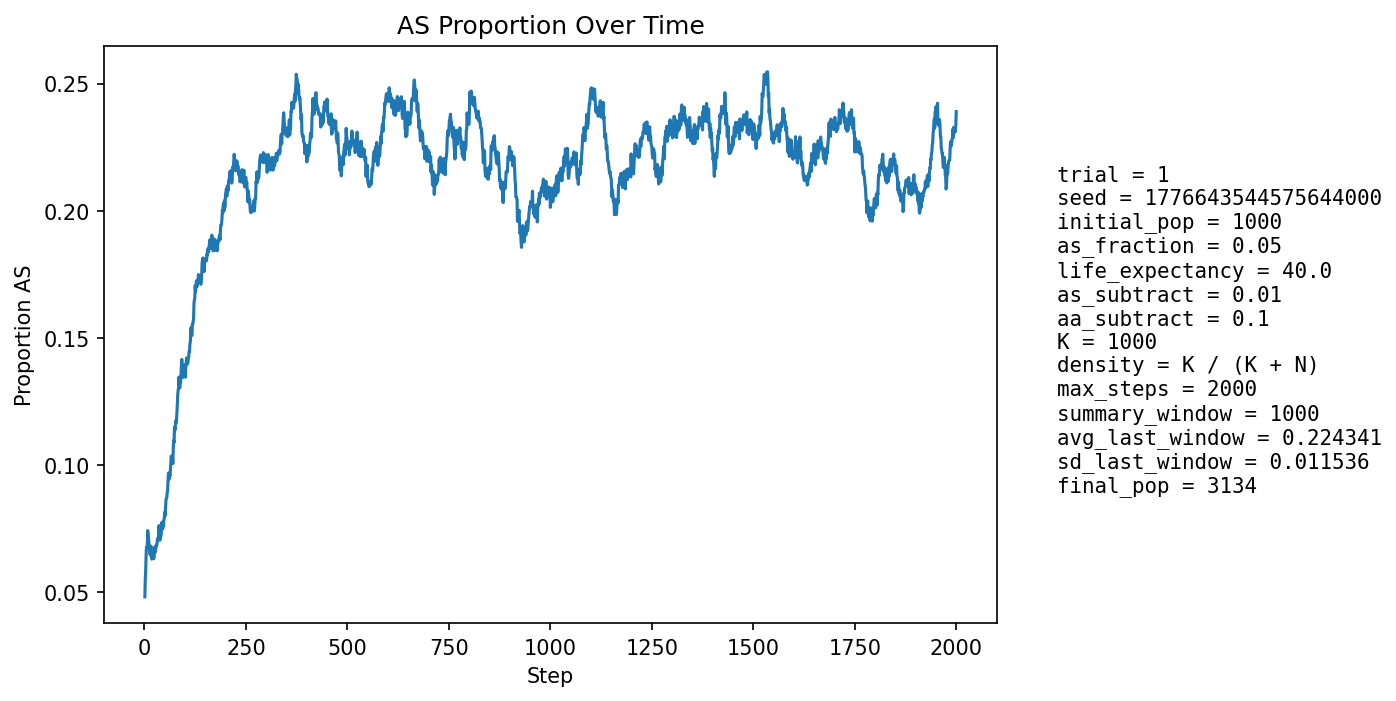

Values plotted in this chart, from the file beside it:
step, population_size, births, newborn_AA, newborn_AS, newborn_SS, prop_newborn_AA, prop_newborn_AS, prop_newborn_SS, prop_repro_AA, prop_repro_AS, prop_AS_population
1, 1140, 268, 259, 9, 0, 0.9664, 0.03358, 0.0, 0.9572, 0.04283, 0.04825
2, 1217, 252, 238, 14, 0, 0.9444, 0.05556, 0.0, 0.9537, 0.0463, 0.05505
3, 1287, 245, 231, 14, 0, 0.9429, 0.05714, 0.0, 0.9503, 0.04972, 0.05828
4, 1353, 239, 221, 18, 0, 0.9247, 0.07531, 0.0, 0.9378, 0.06216, 0.0643
5, 1447, 269, 250, 19, 0, 0.9294, 0.07063, 0.0, 0.9399, 0.06013, 0.06773
6, 1546, 288, 273, 15, 0, 0.9479, 0.05208, 0.0, 0.9361, 0.06392, 0.06727
7, 1647, 301, 284, 17, 0, 0.9435, 0.05648, 0.0, 0.9335, 0.06649, 0.068
8, 1750, 312, 284, 28, 0, 0.9103, 0.08974, 0.0, 0.9273, 0.07273, 0.07429
9, 1856, 326, 306, 20, 0, 0.9387, 0.06135, 0.0, 0.9252, 0.07478, 0.07274
10, 1962, 340, 320, 20, 0, 0.9412, 0.05882, 0.0, 0.9279, 0.07209, 0.07085
11, 2069, 353, 330, 22, 1, 0.9348, 0.06232, 0.002833, 0.9312, 0.06877, 0.0696
12, 2178, 367, 343, 24, 0, 0.9346, 0.0654, 0.0, 0.9281, 0.07187, 0.06841
13, 2273, 365, 344, 20, 1, 0.9425, 0.05479, 0.00274, 0.9284, 0.07161, 0.06643
14, 2361, 368, 349, 19, 0, 0.9484, 0.05163, 0.0, 0.9287, 0.07131, 0.0648
15, 2444, 375, 348, 27, 0, 0.928, 0.072, 0.0, 0.9286, 0.07143, 0.06628
16, 2524, 384, 354, 30, 0, 0.9219, 0.07812, 0.0, 0.9296, 0.0704, 0.06815
17, 2599, 388, 374, 14, 0, 0.9639, 0.03608, 0.0, 0.9319, 0.06808, 0.06387
18, 2664, 391, 373, 18, 0, 0.954, 0.04604, 0.0, 0.9326, 0.06742, 0.06306
19, 2722, 395, 371, 24, 0, 0.9392, 0.06076, 0.0, 0.9295, 0.07049, 0.06356
20, 2776, 398, 374, 24, 0, 0.9397, 0.0603, 0.0, 0.9304, 0.06959, 0.0634
21, 2827, 400, 371, 29, 0, 0.9275, 0.0725, 0.0, 0.9351, 0.06494, 0.06544
22, 2871, 401, 378, 23, 0, 0.9426, 0.05736, 0.0, 0.9368, 0.06319, 0.06513
23, 2908, 403, 385, 18, 0, 0.9553, 0.04467, 0.0, 0.9352, 0.06479, 0.06327
24, 2936, 403, 376, 26, 1, 0.933, 0.06452, 0.002481, 0.9358, 0.06417, 0.06471
25, 2964, 404, 371, 33, 0, 0.9183, 0.08168, 0.0, 0.9334, 0.06662, 0.06781
26, 2987, 405, 380, 25, 0, 0.9383, 0.06173, 0.0, 0.9328, 0.06721, 0.06696
27, 3007, 406, 383, 22, 1, 0.9433, 0.05419, 0.002463, 0.937, 0.063, 0.06585
28, 3021, 406, 376, 30, 0, 0.9261, 0.07389, 0.0, 0.9385, 0.06154, 0.0672
29, 3034, 406, 375, 31, 0, 0.9236, 0.07635, 0.0, 0.9326, 0.06736, 0.06856
30, 3044, 407, 379, 26, 2, 0.9312, 0.06388, 0.004914, 0.9311, 0.06886, 0.06833
31, 3056, 407, 379, 28, 0, 0.9312, 0.0688, 0.0, 0.9326, 0.06744, 0.06937
32, 3064, 407, 378, 29, 0, 0.9287, 0.07125, 0.0, 0.9303, 0.0697, 0.07082
33, 3070, 407, 379, 28, 0, 0.9312, 0.0688, 0.0, 0.9292, 0.07078, 0.07134
34, 3075, 407, 383, 24, 0, 0.941, 0.05897, 0.0, 0.9282, 0.07182, 0.07089
35, 3081, 407, 382, 25, 0, 0.9386, 0.06143, 0.0, 0.9247, 0.0753, 0.07173
36, 3082, 407, 365, 40, 2, 0.8968, 0.09828, 0.004914, 0.9236, 0.07641, 0.07625
37, 3089, 408, 393, 15, 0, 0.9632, 0.03676, 0.0, 0.9249, 0.07512, 0.07154
38, 3093, 408, 389, 19, 0, 0.9534, 0.04657, 0.0, 0.925, 0.07499, 0.07048
39, 3092, 408, 378, 29, 1, 0.9265, 0.07108, 0.002451, 0.9239, 0.07609, 0.0718
40, 3093, 407, 378, 28, 1, 0.9287, 0.0688, 0.002457, 0.9202, 0.07978, 0.07177
41, 3098, 408, 381, 27, 0, 0.9338, 0.06618, 0.0, 0.9269, 0.07314, 0.07263
42, 3098, 408, 374, 31, 3, 0.9167, 0.07598, 0.007353, 0.9293, 0.07066, 0.07424
43, 3096, 407, 367, 40, 0, 0.9017, 0.09828, 0.0, 0.9287, 0.0713, 0.07752
44, 3094, 407, 378, 28, 1, 0.9287, 0.0688, 0.002457, 0.9287, 0.07134, 0.07563
45, 3093, 407, 380, 26, 1, 0.9337, 0.06388, 0.002457, 0.9299, 0.07014, 0.07501
46, 3093, 407, 370, 37, 0, 0.9091, 0.09091, 0.0, 0.9274, 0.07259, 0.07792
47, 3090, 407, 381, 24, 2, 0.9361, 0.05897, 0.004914, 0.922, 0.07803, 0.07605
48, 3090, 407, 372, 34, 1, 0.914, 0.08354, 0.002457, 0.9243, 0.07568, 0.07864
49, 3088, 407, 373, 31, 3, 0.9165, 0.07617, 0.007371, 0.9208, 0.07923, 0.07934
50, 3093, 408, 374, 34, 0, 0.9167, 0.08333, 0.0, 0.9142, 0.08578, 0.08147
51, 3094, 408, 381, 27, 0, 0.9338, 0.06618, 0.0, 0.9161, 0.08393, 0.08016
52, 3094, 407, 369, 37, 1, 0.9066, 0.09091, 0.002457, 0.9149, 0.08513, 0.08371
53, 3093, 407, 366, 39, 2, 0.8993, 0.09582, 0.004914, 0.9135, 0.08649, 0.08632
54, 3093, 407, 372, 33, 2, 0.914, 0.08108, 0.004914, 0.9135, 0.08649, 0.08697
55, 3094, 407, 375, 32, 0, 0.9214, 0.07862, 0.0, 0.9166, 0.08343, 0.08727
56, 3095, 407, 369, 38, 0, 0.9066, 0.09337, 0.0, 0.9141, 0.08589, 0.08918
57, 3095, 407, 371, 35, 1, 0.9115, 0.086, 0.002457, 0.9094, 0.09064, 0.08982
58, 3097, 407, 365, 42, 0, 0.8968, 0.1032, 0.0, 0.91, 0.08998, 0.09299
59, 3097, 407, 361, 45, 1, 0.887, 0.1106, 0.002457, 0.9077, 0.09233, 0.09687
60, 3100, 407, 372, 35, 0, 0.914, 0.086, 0.0, 0.9053, 0.09467, 0.09677
... 1,940 more rows
